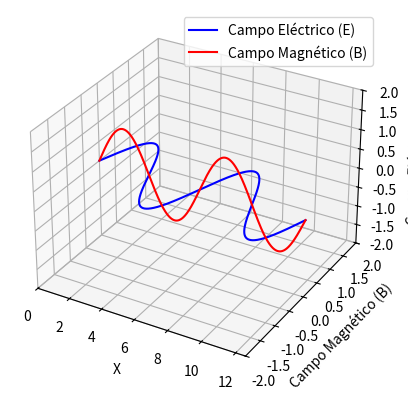

This figure's Python source:
import numpy as np
import matplotlib.pyplot as plt
from matplotlib.animation import FuncAnimation
from mpl_toolkits.mplot3d import Axes3D

# Parámetros iniciales de la onda
amplitud_E = 1
frecuencia_E = 1
amplitud_B = 1
frecuencia_B = 1

# Crear la figura y los ejes 3D
fig = plt.figure()
ax = fig.add_subplot(111, projection='3d', facecolor='white')

# Crear los datos iniciales de la onda
x = np.linspace(0, 4 * np.pi, 1000)
z = np.linspace(0, 10, 1000)  # Eje z para la propagación
X, Z = np.meshgrid(x, z)
Y_E = amplitud_E * np.sin(frecuencia_E * X)
Y_B = amplitud_B * np.sin(frecuencia_B * X)

# Crear las líneas de las ondas E y B
line_E, = ax.plot(x, Y_E[0, :], zs=0, zdir='z', label='Campo Eléctrico (E)', color='b')
line_B, = ax.plot(x, Y_B[0, :], zs=0, zdir='y', label='Campo Magnético (B)', color='r')

# Configurar los límites de los ejes y la orientación
ax.set_xlim(0, 4 * np.pi)
ax.set_ylim(-2, 2)
ax.set_zlim(-2, 2)
ax.set_xlabel('X')
ax.set_ylabel('Campo Magnético (B)')
ax.set_zlabel('Campo Eléctrico (E)')
ax.view_init(elev=30, azim=-60)  # Ajustar la vista para que los ejes se orienten correctamente

# Añadir leyenda
ax.legend()

# Función para actualizar los datos de la onda
def update(val):
    global amplitud_E, frecuencia_E, amplitud_B, frecuencia_B
    Y_E = amplitud_E * np.sin(frecuencia_E * X + val / 10.0)
    Y_B = amplitud_B * np.sin(frecuencia_B * X + val / 10.0)

    line_E.set_data(x, Y_E[0, :])
    line_B.set_data(x, Y_B[0, :])
    line_E.set_3d_properties(np.zeros_like(x), 'z')
    line_B.set_3d_properties(np.zeros_like(x), 'y')

    fig.canvas.draw_idle()

# Función para animar la onda
def animate(i):
    update(i)
    return line_E, line_B

# Crear la animación
anim = FuncAnimation(fig, animate, frames=200, interval=20)

plt.show()
